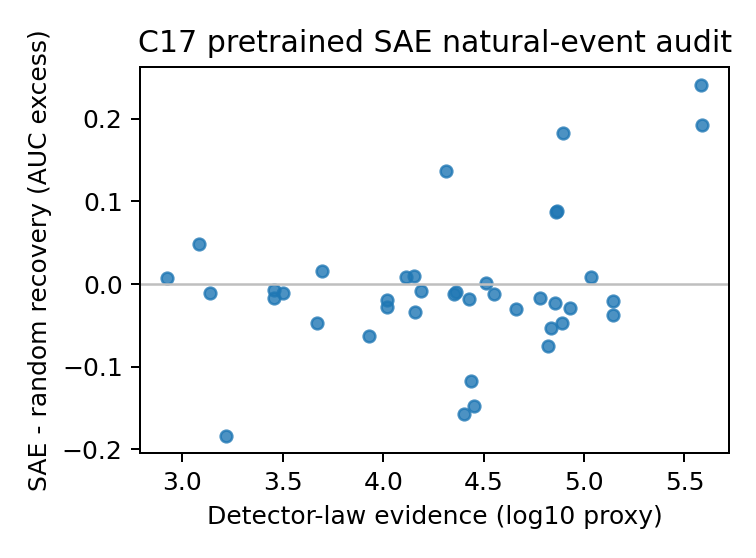

The file beside this chart, header and first rows:
family, event, bank_event, tokens, train_pos, test_pos, firing_rate, bank_train_pos, bank_test_pos, count_matches_bank, bank_log10_evidence_proxy, bank_label_z, bank_full_cov_z, bank_offdiag_cov_z, sae_best_feature, sae_best_auc, sae_best_abs_auc_excess, sae_best_train_effect, sae_best_test_effect, sae_best_pos_mean, sae_best_neg_mean, random_best_feature, random_best_auc, random_best_abs_auc_excess
lexical, capitalized, lexical:capitalized, 10000, 833, 807, 0.164, 800.0, 840.0, False, 4.932, 7.338, 9.189, 9.188, 13696, 0.6012, 0.1012, 0.5073, 0.4923, 0.5454, 0.03114, 14787, 0.6306, 0.1306
lexical, comma_or_period, lexical:comma_or_period, 10000, 436, 467, 0.0903, 443.0, 460.0, False, 5.581, 5.891, 20.25, 20.25, 719, 0.9404, 0.4404, 2.189, 2.2, 18.97, 0.1634, 23106, 0.6991, 0.1991
lexical, common_and, lexical:common_and, 10000, 128, 118, 0.0246, 133.0, 113.0, False, 4.435, 11.34, 1.664, 1.666, 24261, 0.7287, 0.2287, 0.7719, 0.9239, 1.028, 0.0002126, 8330, 0.8464, 0.3464
lexical, common_in, lexical:common_in, 10000, 102, 103, 0.0205, 101.0, 104.0, False, 4.362, 10.87, 2.807, 2.808, 8686, 0.8438, 0.3438, 1.081, 1.167, 2.236, 0.003331, 16505, 0.8536, 0.3536
lexical, common_of, lexical:common_of, 10000, 138, 128, 0.0266, 125.0, 141.0, False, 4.353, 10.18, 3.547, 3.546, 11723, 0.6899, 0.1899, 0.789, 0.7146, 0.7323, 0.08213, 4667, 0.7018, 0.2018
lexical, common_the, lexical:common_the, 10000, 283, 286, 0.0569, 294.0, 275.0, False, 4.897, 8.907, 6.135, 6.139, 1846, 0.9312, 0.4312, 1.728, 1.867, 3.776, 0.01733, 740, 0.7487, 0.2487
lexical, common_to, lexical:common_to, 10000, 71, 84, 0.0155, 79.0, 76.0, False, 3.694, 11.29, 1.903, 1.904, 11723, 0.7163, 0.2163, 0.7432, 0.7383, 1, 0.08337, 4791, 0.7008, 0.2008
lexical, digit, lexical:digit, 10000, 189, 150, 0.0339, 190.0, 149.0, False, 4.892, 7.765, 6.727, 6.734, 4879, 0.7222, 0.2222, 0.801, 0.9284, 3.256, 0.003888, 18510, 0.7696, 0.2696
lexical, hyphen_piece, lexical:hyphen_piece, 10000, 105, 136, 0.0241, 117.0, 124.0, False, 5.034, 8.2, 8.426, 8.426, 5568, 0.8785, 0.3785, 1.727, 1.954, 19.59, 0.002185, 9098, 0.8698, 0.3698
lexical, punct, lexical:punct, 10000, 746, 806, 0.1552, 767.0, 785.0, False, 5.589, 6.147, 19.58, 19.58, 719, 0.8157, 0.3157, 1.315, 1.324, 11.91, 6.135532021289691e-05, 6186, 0.6235, 0.1235
lexical, quote, lexical:quote, 10000, 75, 77, 0.0152, 75.0, 77.0, True, 4.31, 11.75, 2.055, 2.057, 23552, 0.9349, 0.4349, 1.586, 1.412, 8.809, 0.00148, 566, 0.7974, 0.2974
linguistic, adj_suffix, linguistic:adj_suffix, 10000, 130, 134, 0.0264, 140.0, 124.0, False, 3.455, 9.634, 2.876, 2.876, 11783, 0.6277, 0.1277, 0.4583, 0.5209, 0.6297, 0.1291, 1519, 0.6354, 0.1354
linguistic, conjunction, linguistic:conjunction, 10000, 164, 144, 0.0308, 164.0, 144.0, True, 4.404, 11.22, 1.864, 1.866, 18106, 0.6929, 0.1929, 0.7392, 0.8385, 1.254, 0.003591, 8330, 0.8495, 0.3495
linguistic, determiner, linguistic:determiner, 10000, 403, 418, 0.0821, 420.0, 401.0, False, 4.861, 8.988, 5.519, 5.523, 1846, 0.8201, 0.3201, 1.213, 1.294, 2.661, 0.01073, 19603, 0.7331, 0.2331
linguistic, month_name, linguistic:month_name, 10000, 25, 21, 0.0046, nan, nan, False, nan, nan, nan, nan, 19090, 0.9273, 0.4273, 2.471, 2.084, 9.321, 0.01964, 4986, 0.9491, 0.4491
linguistic, noun_suffix, linguistic:noun_suffix, 10000, 79, 75, 0.0154, 77.0, 77.0, False, 3.082, 9.053, 4.645, 4.647, 1980, 0.6969, 0.1969, 0.785, 0.8715, 1.557, 0.02001, 18693, 0.6483, 0.1483
linguistic, number_word, linguistic:number_word, 10000, 22, 27, 0.0049, 25.0, 24.0, False, 3.217, 12.48, -0.2929, -0.2904, 17416, 0.7585, 0.2585, 1.056, 1.111, 4.151, 0.003141, 23534, 0.9418, 0.4418
linguistic, preposition, linguistic:preposition, 10000, 313, 298, 0.0611, 302.0, 309.0, False, 4.513, 8.842, 5.227, 5.23, 11723, 0.7284, 0.2284, 0.7988, 0.8395, 0.9783, 0.04303, 16505, 0.7269, 0.2269
linguistic, pronoun, linguistic:pronoun, 10000, 94, 110, 0.0204, 102.0, 102.0, False, 4.02, 11.9, 0.9986, 0.9995, 12146, 0.6663, 0.1663, 0.6872, 0.7737, 3.008, 0.009206, 19603, 0.6942, 0.1942
linguistic, proper_name_proxy, linguistic:proper_name_proxy, 10000, 661, 632, 0.1293, 623.0, 670.0, False, 4.82, 7.826, 11, 11, 4522, 0.5822, 0.08224, 0.4014, 0.4009, 0.3793, 0.01013, 14787, 0.6575, 0.1575
linguistic, verb_ed, linguistic:verb_ed, 10000, 170, 201, 0.0371, 195.0, 176.0, False, 4.157, 9.392, 5.192, 5.192, 1119, 0.6307, 0.1307, 0.5746, 0.611, 0.684, 0.03179, 9072, 0.6648, 0.1648
linguistic, verb_ing, linguistic:verb_ing, 10000, 82, 99, 0.0181, 96.0, 85.0, False, 3.138, 11.83, 1.059, 1.061, 22747, 0.623, 0.123, 0.535, 0.5686, 0.8811, 0.01323, 5057, 0.6339, 0.1339
ner, ner_any, ner:ner_any, 10000, 733, 782, 0.1515, 714.0, 801.0, False, 4.858, 6.959, 11.89, 11.89, 21, 0.6022, 0.1022, 0.5319, 0.5081, 1.115, 0.1733, 14787, 0.6254, 0.1254
ner, ner_gpe, ner:ner_gpe, 10000, 102, 113, 0.0215, 93.0, 122.0, False, 3.458, 7.381, 8.102, 8.102, 11613, 0.6742, 0.1742, 0.6399, 0.7364, 0.9731, 0.04083, 3453, 0.6909, 0.1909
ner, ner_organization, ner:ner_organization, 10000, 288, 307, 0.0595, 299.0, 296.0, False, 4.115, 7.677, 11.54, 11.54, 4348, 0.6448, 0.1448, 0.6017, 0.6666, 1.046, 0.03098, 21251, 0.6359, 0.1359
ner, ner_person, ner:ner_person, 10000, 334, 348, 0.0682, 310.0, 372.0, False, 4.19, 6.853, 8.919, 8.919, 5063, 0.6174, 0.1174, 0.6109, 0.587, 0.8155, 0.06295, 14787, 0.6256, 0.1256
ner, ner_person_or_org, ner:ner_person_or_org, 10000, 622, 655, 0.1277, 609.0, 668.0, False, 4.663, 7.166, 13.79, 13.79, 21, 0.6037, 0.1037, 0.5447, 0.4971, 1.135, 0.1978, 14787, 0.6342, 0.1342
ner, ner_place_like, ner:ner_place_like, 10000, 110, 125, 0.0235, 104.0, 131.0, False, 3.5, 7.882, 8.067, 8.066, 11613, 0.6683, 0.1683, 0.6088, 0.7049, 0.9012, 0.04037, 3453, 0.6793, 0.1793
pos_tagger, pos_adjective, pos_tagger:pos_adjective, 10000, 278, 293, 0.0571, 293.0, 278.0, False, 3.927, 9.329, 4.865, 4.865, 20867, 0.5603, 0.06034, 0.3225, 0.3874, 0.3481, 0.002134, 19954, 0.6232, 0.1232
pos_tagger, pos_adverb, pos_tagger:pos_adverb, 10000, 103, 93, 0.0196, 93.0, 103.0, False, 3.669, 11.82, 1.79, 1.789, 15293, 0.6033, 0.1033, 0.5204, 0.593, 1.15, 0.01656, 9065, 0.6509, 0.1509
pos_tagger, pos_cardinal, pos_tagger:pos_cardinal, 10000, 213, 175, 0.0388, 217.0, 171.0, False, 4.835, 7.636, 7.442, 7.448, 4879, 0.6902, 0.1902, 0.741, 0.8339, 2.791, 0.003908, 18510, 0.7431, 0.2431
pos_tagger, pos_conjunction, pos_tagger:pos_conjunction, 10000, 146, 133, 0.0279, 147.0, 132.0, False, 4.453, 11.38, 2.044, 2.046, 18488, 0.7054, 0.2054, 0.7095, 0.7614, 1.057, 0.002583, 8330, 0.8529, 0.3529
pos_tagger, pos_determiner, pos_tagger:pos_determiner, 10000, 397, 405, 0.0802, 406.0, 396.0, False, 4.864, 8.485, 6.167, 6.17, 1846, 0.8306, 0.3306, 1.229, 1.333, 2.747, 0.0107, 19603, 0.7419, 0.2419
pos_tagger, pos_gerund, pos_tagger:pos_gerund, 10000, 59, 64, 0.0123, 67.0, 56.0, False, 2.923, 10.32, 1.576, 1.576, 3728, 0.6545, 0.1545, 0.4066, 0.6071, 0.9013, 0.00491, 3481, 0.6473, 0.1473
pos_tagger, pos_noun, pos_tagger:pos_noun, 10000, 1770, 1748, 0.3518, 1732, 1786, False, 5.146, 6.946, 13.56, 13.56, 11783, 0.5908, 0.09077, 0.4477, 0.4728, 0.3483, 0.03192, 9011, 0.6113, 0.1113
pos_tagger, pos_past_verb, pos_tagger:pos_past_verb, 10000, 350, 347, 0.0697, 349.0, 348.0, False, 4.429, 9.012, 6.875, 6.871, 22683, 0.6246, 0.1246, 0.6018, 0.6638, 1.967, 0.01769, 16703, 0.6423, 0.1423
pos_tagger, pos_plural_noun, pos_tagger:pos_plural_noun, 10000, 267, 262, 0.0529, 279.0, 250.0, False, 4.155, 8.678, 4.697, 4.701, 17304, 0.666, 0.166, 0.7304, 0.7231, 0.5925, 0.009456, 18437, 0.6564, 0.1564
pos_tagger, pos_preposition, pos_tagger:pos_preposition, 10000, 540, 503, 0.1043, 513.0, 530.0, False, 4.782, 8.372, 7.264, 7.268, 11723, 0.6972, 0.1972, 0.7633, 0.7702, 0.7914, 0.0213, 16505, 0.7143, 0.2143
pos_tagger, pos_pronoun, pos_tagger:pos_pronoun, 10000, 89, 108, 0.0197, 98.0, 99.0, False, 4.019, 11.42, 1.075, 1.077, 12146, 0.6647, 0.1647, 0.6965, 0.766, 2.994, 0.01074, 18693, 0.6834, 0.1834
pos_tagger, pos_proper_noun, pos_tagger:pos_proper_noun, 10000, 945, 952, 0.1897, 911.0, 986.0, False, 5.143, 7.145, 12.36, 12.36, 21, 0.5968, 0.0968, 0.5472, 0.4986, 1.042, 0.1509, 14787, 0.6346, 0.1346
pos_tagger, pos_verb, pos_tagger:pos_verb, 10000, 540, 545, 0.1085, 547.0, 538.0, False, 4.551, 8.574, 6.318, 6.316, 6833, 0.597, 0.097, 0.4736, 0.4999, 0.6851, 0.04077, 16703, 0.6094, 0.1094
